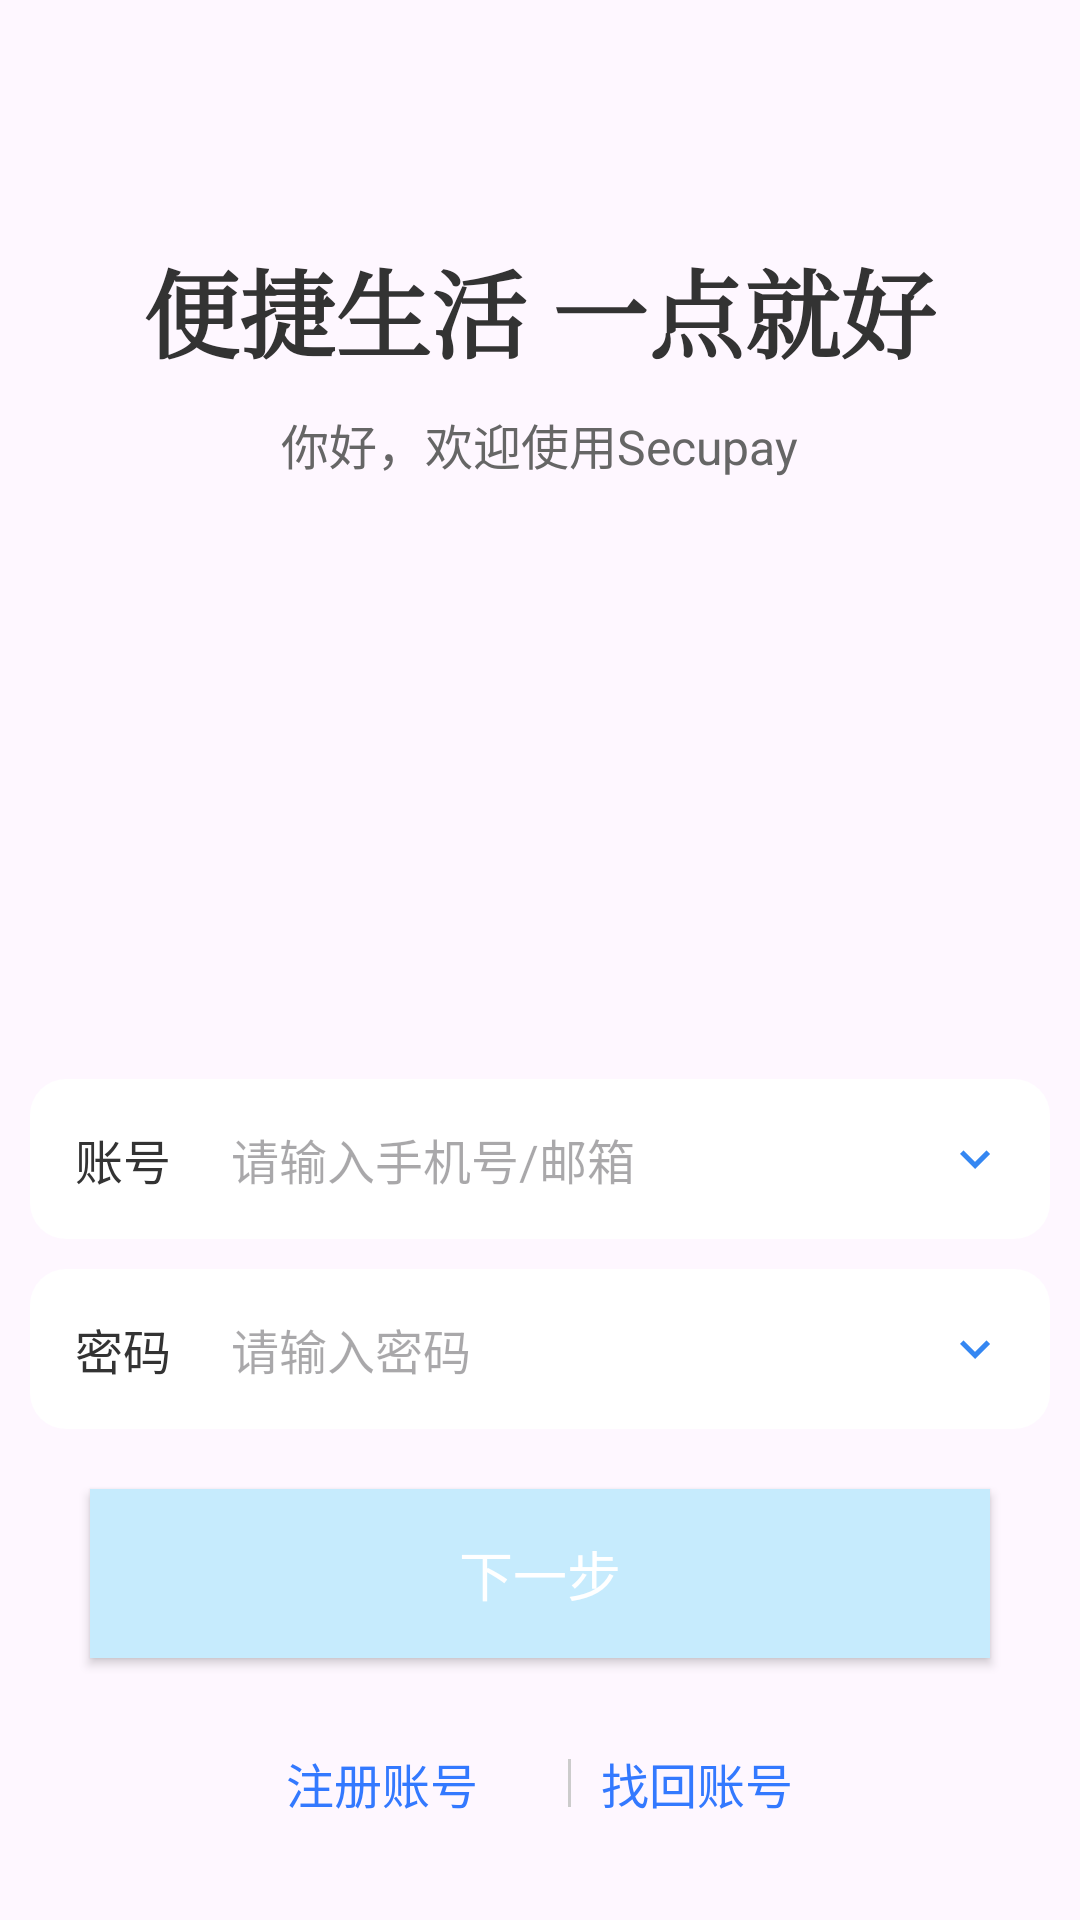

Android layout source for this screen:
<!-- AndroidManifest.xml: application theme Theme.Secupay -->
<!-- res/layout/activity_load.xml -->
<?xml version="1.0" encoding="utf-8"?>
    <LinearLayout xmlns:android="http://schemas.android.com/apk/res/android"
        android:layout_width="match_parent"
        android:layout_height="match_parent"
        android:orientation="vertical"
        android:padding="10dp"
        android:background="@drawable/bg_main_gradient">

        
        <TextView
            android:layout_width="wrap_content"
            android:layout_height="wrap_content"
            android:text="便捷生活 一点就好"
            android:fontFamily="serif"
            android:textSize="32sp"
            android:textStyle="bold"
            android:textColor="#333333"
            android:layout_marginTop="70dp"
            android:layout_gravity="center_horizontal" />

        
        <TextView
            android:layout_width="wrap_content"
            android:layout_height="wrap_content"
            android:text="你好，欢迎使用Secupay"
            android:textSize="16sp"
            android:textColor="#666666"
            android:layout_marginTop="10dp"
            android:layout_gravity="center_horizontal" />

        
        <LinearLayout
            android:layout_width="match_parent"
            android:layout_height="wrap_content"
            android:layout_marginTop="200dp"
            android:orientation="horizontal"
            android:background="@drawable/bg_rounded_white"
            android:padding="15dp"
            android:gravity="center_vertical">

            <TextView
                android:layout_width="wrap_content"
                android:layout_height="wrap_content"
                android:text="账号"
                android:textSize="16sp"
                android:textColor="#333333"
                android:layout_marginEnd="10dp" />

            <EditText
                android:id="@+id/editTextAccount"
                android:layout_width="0dp"
                android:layout_height="wrap_content"
                android:layout_weight="1"
                android:hint="请输入手机号/邮箱"
                android:paddingStart="10dp"
                android:paddingEnd="10dp"
                android:textSize="16sp"
                android:background="@android:color/transparent" />

            <ImageView
                android:layout_width="20dp"
                android:layout_height="20dp"
                android:src="@drawable/ic_down_arrow"
                android:layout_marginStart="10dp" />

        </LinearLayout>
        
        <LinearLayout
            android:layout_width="match_parent"
            android:layout_height="wrap_content"
            android:layout_marginTop="10dp"
            android:orientation="horizontal"
            android:background="@drawable/bg_rounded_white"
            android:padding="15dp"
            android:gravity="center_vertical">

            <TextView
                android:layout_width="wrap_content"
                android:layout_height="wrap_content"
                android:text="密码"
                android:textSize="16sp"
                android:textColor="#333333"
                android:layout_marginEnd="10dp" />

            <EditText
                android:id="@+id/editTextpassword"
                android:layout_width="0dp"
                android:layout_height="wrap_content"
                android:layout_weight="1"
                android:hint="请输入密码"
                android:paddingStart="10dp"
                android:paddingEnd="10dp"
                android:textSize="16sp"
                android:background="@android:color/transparent" />

            <ImageView
                android:layout_width="20dp"
                android:layout_height="20dp"
                android:src="@drawable/ic_down_arrow"
                android:layout_marginStart="10dp" />

        </LinearLayout>

        
        <Button
            android:id="@+id/btnNext"
            android:layout_width="match_parent"
            android:layout_height="wrap_content"
            android:layout_marginTop="20dp"
            android:text="下一步"
            android:textSize="18sp"
            android:textColor="#FFFFFF"
            android:background="#c6ebfd"
            android:paddingVertical="15dp"
            android:layout_marginHorizontal="20dp"
            android:gravity="center" />

        
        <LinearLayout
            android:layout_width="match_parent"
            android:layout_height="wrap_content"
            android:layout_marginTop="30dp"
            android:orientation="horizontal"
            android:gravity="center">

            <TextView
                android:id="@+id/tvRegister"
                android:layout_width="wrap_content"
                android:layout_height="wrap_content"
                android:text="注册账号"
                android:textSize="16sp"
                android:textColor="#3379FF"
                android:layout_marginEnd="20dp" />

            <View
                android:layout_width="1dp"
                android:layout_height="16dp"
                android:background="#CCCCCC"
                android:layout_marginHorizontal="10dp" />

            <TextView
                android:id="@+id/tvFind"
                android:layout_width="wrap_content"
                android:layout_height="wrap_content"
                android:text="找回账号"
                android:textSize="16sp"
                android:textColor="#3379FF" />
        </LinearLayout>

    </LinearLayout>
<!-- resources referenced by this layout -->
<resources>
  <!-- drawable bg_rounded_white (drawable) -->
  <?xml version="1.0" encoding="utf-8"?>
  <shape xmlns:android="http://schemas.android.com/apk/res/android"
      android:shape="rectangle">
  
  
      <solid android:color="#ffffff" />
  
      
      <corners android:radius="12dp" />
  
  </shape>
  <!-- drawable ic_down_arrow (drawable-anydpi) -->
  <vector xmlns:android="http://schemas.android.com/apk/res/android"
      android:width="24dp"
      android:height="24dp"
      android:viewportWidth="24"
      android:viewportHeight="24"
      android:tint="#0269EF"
      android:alpha="0.8">
    <path
        android:fillColor="@android:color/white"
        android:pathData="M7.41,8.59L12,13.17l4.59,-4.58L18,10l-6,6 -6,-6 1.41,-1.41z"/>
  </vector>
  <style name="Theme.Secupay" parent="Base.Theme.Secupay" />
  <style name="Base.Theme.Secupay" parent="Theme.Material3.DayNight.NoActionBar">
          
          <item name="colorPrimary">#8cd8fa</item>
          
          <item name="android:statusBarColor">@android:color/black</item>
          <item name="android:navigationBarColor">@android:color/black</item>
      </style>
</resources>
